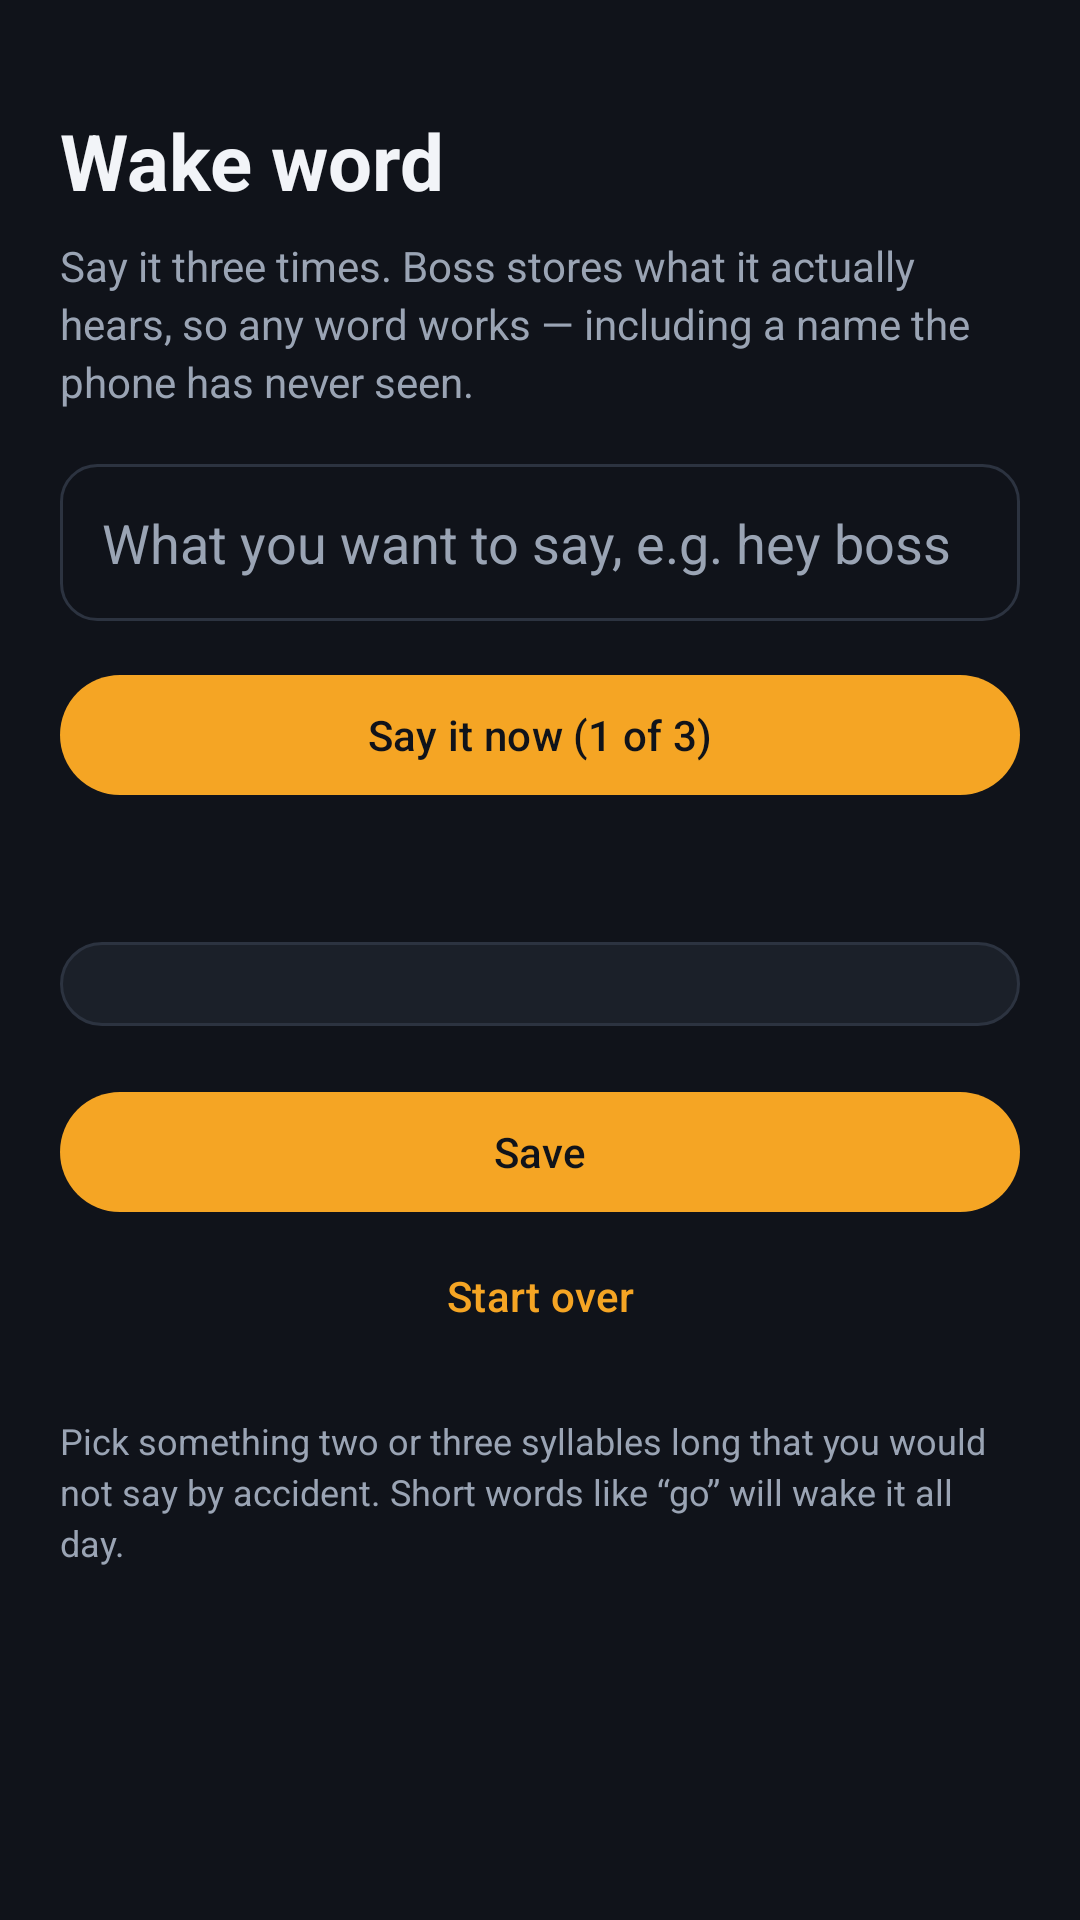

Here is an Android app screen rendered from its layout file. Give the layout XML and the strings, colors and styles it references.
<!-- AndroidManifest.xml: application theme Theme.Boss -->
<!-- res/layout/activity_teach.xml -->
<?xml version="1.0" encoding="utf-8"?>
<ScrollView xmlns:android="http://schemas.android.com/apk/res/android"
    android:layout_width="match_parent"
    android:layout_height="match_parent"
    android:background="@color/ink"
    android:fillViewport="true">

    <LinearLayout
        android:layout_width="match_parent"
        android:layout_height="wrap_content"
        android:orientation="vertical"
        android:padding="20dp">

        <TextView
            android:layout_width="wrap_content"
            android:layout_height="wrap_content"
            android:layout_marginTop="16dp"
            android:text="Wake word"
            android:textColor="@color/text_hi"
            android:textSize="26sp"
            android:textStyle="bold" />

        <TextView
            android:layout_width="match_parent"
            android:layout_height="wrap_content"
            android:layout_marginTop="8dp"
            android:text="Say it three times. Boss stores what it actually hears, so any word works — including a name the phone has never seen."
            android:textColor="@color/text_lo"
            android:textSize="14sp"
            android:lineSpacingExtra="3dp" />

        <EditText
            android:id="@+id/name"
            android:layout_width="match_parent"
            android:layout_height="wrap_content"
            android:layout_marginTop="18dp"
            android:hint="What you want to say, e.g. hey boss"
            android:textColorHint="@color/text_lo"
            android:textColor="@color/text_hi"
            android:inputType="text"
            android:background="@drawable/bg_input"
            android:padding="14dp"
            android:autofillHints="" />

        <Button
            android:id="@+id/record"
            style="@style/Widget.Material3.Button"
            android:layout_width="match_parent"
            android:layout_height="wrap_content"
            android:layout_marginTop="14dp"
            android:text="Say it now (1 of 3)" />

        <TextView
            android:id="@+id/hint"
            android:layout_width="match_parent"
            android:layout_height="wrap_content"
            android:layout_marginTop="12dp"
            android:textColor="@color/amber"
            android:textSize="14sp" />

        <LinearLayout
            android:id="@+id/captures"
            android:layout_width="match_parent"
            android:layout_height="wrap_content"
            android:orientation="vertical"
            android:layout_marginTop="14dp"
            android:background="@drawable/bg_card"
            android:padding="14dp" />

        <Button
            android:id="@+id/save"
            style="@style/Widget.Material3.Button"
            android:layout_width="match_parent"
            android:layout_height="wrap_content"
            android:layout_marginTop="18dp"
            android:text="Save" />

        <Button
            android:id="@+id/reset"
            style="@style/Widget.Material3.Button.TextButton"
            android:layout_width="match_parent"
            android:layout_height="wrap_content"
            android:text="Start over" />

        <TextView
            android:layout_width="match_parent"
            android:layout_height="wrap_content"
            android:layout_marginTop="16dp"
            android:layout_marginBottom="24dp"
            android:text="Pick something two or three syllables long that you would not say by accident. Short words like “go” will wake it all day."
            android:textColor="@color/text_lo"
            android:textSize="12sp"
            android:lineSpacingExtra="3dp" />
    </LinearLayout>
</ScrollView>
<!-- resources referenced by this layout -->
<resources>
  <color name="amber">#FFF5A524</color>
  <color name="ink">#FF10131A</color>
  <color name="text_hi">#FFF2F4F8</color>
  <color name="text_lo">#FF9AA4B4</color>
  <!-- drawable bg_card (drawable) -->
  <shape xmlns:android="http://schemas.android.com/apk/res/android" android:shape="rectangle">
      <solid android:color="@color/ink_soft"/>
      <corners android:radius="22dp"/>
      <stroke android:width="1dp" android:color="@color/ink_line"/>
  </shape>
  <!-- drawable bg_input (drawable) -->
  <shape xmlns:android="http://schemas.android.com/apk/res/android" android:shape="rectangle">
      <solid android:color="@color/ink"/>
      <corners android:radius="12dp"/>
      <stroke android:width="1dp" android:color="@color/ink_line"/>
  </shape>
  <style name="Theme.Boss" parent="Theme.Material3.Dark.NoActionBar">
          <item name="colorPrimary">@color/amber</item>
          <item name="colorOnPrimary">@color/ink</item>
          <item name="colorSecondary">@color/blue</item>
          <item name="android:colorBackground">@color/ink</item>
          <item name="android:windowBackground">@color/ink</item>
          <item name="android:statusBarColor">@color/ink</item>
          <item name="android:navigationBarColor">@color/ink</item>
          <item name="android:textColorPrimary">@color/text_hi</item>
          <item name="android:textColorSecondary">@color/text_lo</item>
      </style>
  <color name="ink_soft">#FF1B2029</color>
  <color name="ink_line">#FF2C3340</color>
  <color name="blue">#FF3D7DFF</color>
</resources>
